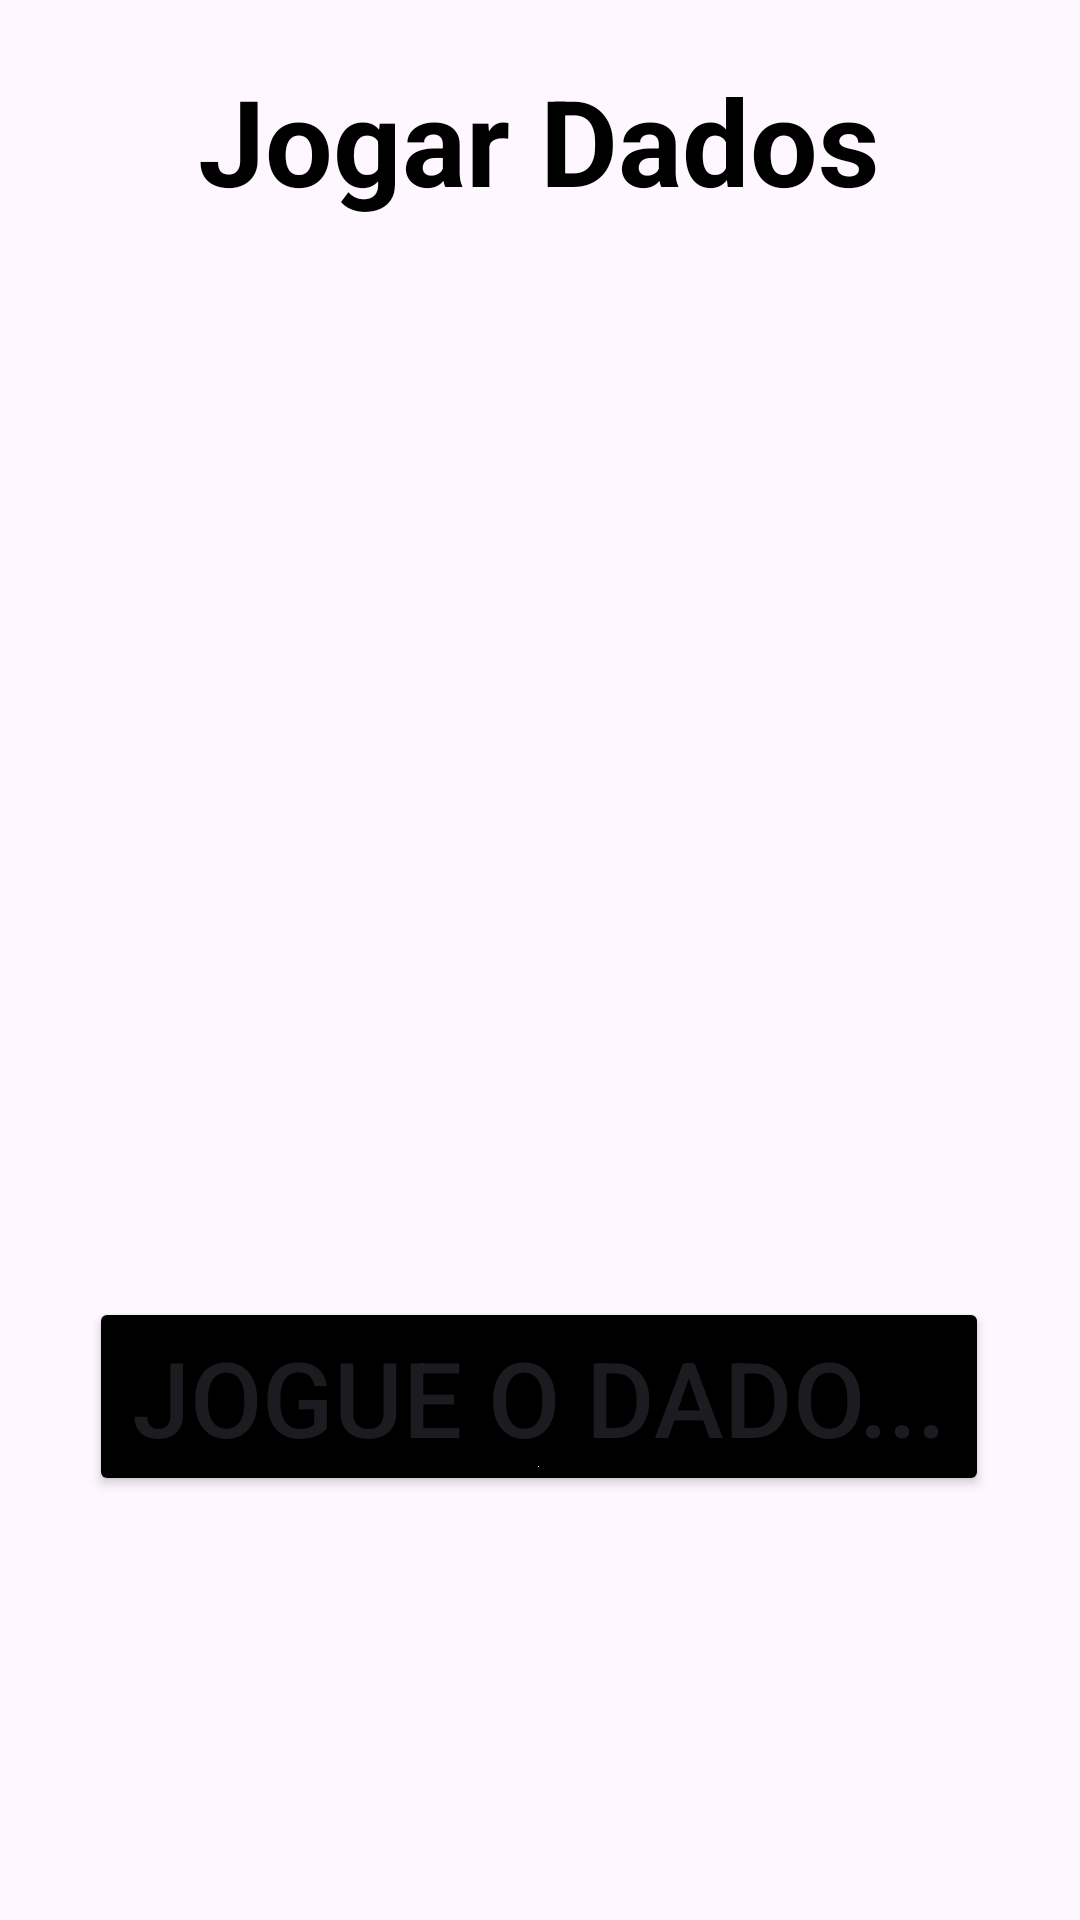

Layout XML and referenced resources for this Android screen:
<!-- AndroidManifest.xml: application theme Theme.JogarDados -->
<!-- res/layout/activity_main.xml -->
<?xml version="1.0" encoding="utf-8"?>
<androidx.constraintlayout.widget.ConstraintLayout xmlns:android="http://schemas.android.com/apk/res/android"
    xmlns:app="http://schemas.android.com/apk/res-auto"
    xmlns:tools="http://schemas.android.com/tools"
    android:id="@+id/main"
    android:layout_width="match_parent"
    android:layout_height="match_parent"
    tools:context=".MainActivity">

    <TextView
        android:id="@+id/titulo"
        android:layout_width="wrap_content"
        android:layout_height="wrap_content"
        android:layout_margin="20dp"
        android:layout_marginTop="80dp"
        android:text="@string/titulo_principal"
        android:textSize="@dimen/size_title_text"
        android:textColor="@color/black"
        android:textStyle="bold"
        app:layout_constraintEnd_toEndOf="parent"
        app:layout_constraintHorizontal_bias="0.497"
        app:layout_constraintStart_toStartOf="parent"
        app:layout_constraintTop_toTopOf="parent"
        />

    <TextView
        android:id="@+id/contaNumero"
        android:layout_width="wrap_content"
        android:layout_height="wrap_content"
        android:layout_margin="20dp"
        android:layout_marginTop="80dp"
        android:textColor="@color/black"
        android:textSize="40sp"
        android:textStyle="bold"
        app:layout_constraintBottom_toTopOf="@+id/imagem"
        app:layout_constraintEnd_toEndOf="parent"
        app:layout_constraintHorizontal_bias="0.497"
        app:layout_constraintStart_toStartOf="parent"
        app:layout_constraintTop_toTopOf="@id/titulo" />

    <ImageView
        android:id="@+id/imagem"
        android:layout_width="wrap_content"
        android:layout_height="wrap_content"
        android:src="@drawable/dice1"
        app:layout_constraintBottom_toBottomOf="@id/botao"
        app:layout_constraintEnd_toEndOf="parent"
        app:layout_constraintStart_toStartOf="parent"
        app:layout_constraintTop_toBottomOf="@+id/titulo"
        app:layout_constraintVertical_bias="0.32" />

    <Button
        android:id="@+id/botao"
        android:layout_width="300dp"
        android:layout_height="wrap_content"
        android:layout_marginBottom="12dp"
        android:backgroundTint="@color/black"
        android:drawableBottom="@color/material_dynamic_primary99"
        android:text="@string/rodar_dado"
        android:textSize="35dp"
        app:cornerRadius="@dimen/cardview_compat_inset_shadow"
        app:layout_constraintBottom_toBottomOf="parent"
        app:layout_constraintEnd_toEndOf="parent"
        app:layout_constraintHorizontal_bias="0.495"
        app:layout_constraintStart_toStartOf="parent"
        app:layout_constraintTop_toBottomOf="@+id/imagem"
        app:layout_constraintVertical_bias="0.633" />


</androidx.constraintlayout.widget.ConstraintLayout>
<!-- resources referenced by this layout -->
<resources>
  <dimen name="size_title_text">40sp</dimen>
  <string name="rodar_dado">Jogue o Dado...</string>
  <string name="titulo_principal">Jogar Dados</string>
  <style name="Theme.JogarDados" parent="Base.Theme.JogarDados" />
  <style name="Base.Theme.JogarDados" parent="Theme.Material3.DayNight.NoActionBar">
          
          
      </style>
  <!-- not gathered from this repository: default colours our renderer supplied (Android Studio template values) -->
  <color name="black">#FF000000</color>
</resources>
